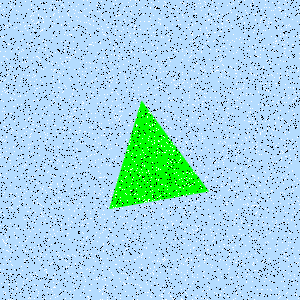

The table this chart was drawn from, first rows:
Type, X, Y
Salt, 4, 176
Salt, 116, 120
Salt, 248, 270
Salt, 109, 270
Salt, 34, 12
Salt, 194, 266
Salt, 180, 24
Salt, 245, 42
Salt, 119, 36
Salt, 79, 68
Salt, 65, 280
Salt, 269, 127
Salt, 249, 118
Salt, 109, 123
Salt, 50, 264
Salt, 81, 36
Salt, 238, 135
Salt, 183, 3
Salt, 69, 11
Salt, 255, 253
Salt, 243, 176
Salt, 276, 19
Salt, 248, 197
Salt, 224, 223
Salt, 192, 184
Salt, 237, 196
Salt, 239, 288
Salt, 73, 119
Salt, 297, 71
Salt, 284, 53
Salt, 235, 191
Salt, 102, 299
Salt, 252, 46
Salt, 142, 150
Salt, 277, 211
Salt, 191, 52
Salt, 294, 256
Salt, 2, 111
Salt, 98, 80
Salt, 111, 92
Salt, 18, 163
Salt, 216, 186
Salt, 206, 28
Salt, 195, 173
Salt, 165, 45
Salt, 213, 190
Salt, 93, 92
Salt, 205, 179
Salt, 264, 136
Salt, 123, 29
Salt, 43, 158
Salt, 237, 89
Salt, 152, 200
Salt, 14, 28
Salt, 3, 108
Salt, 104, 278
Salt, 165, 124
Salt, 126, 274
Salt, 67, 57
Salt, 67, 13
... 8,940 more rows
